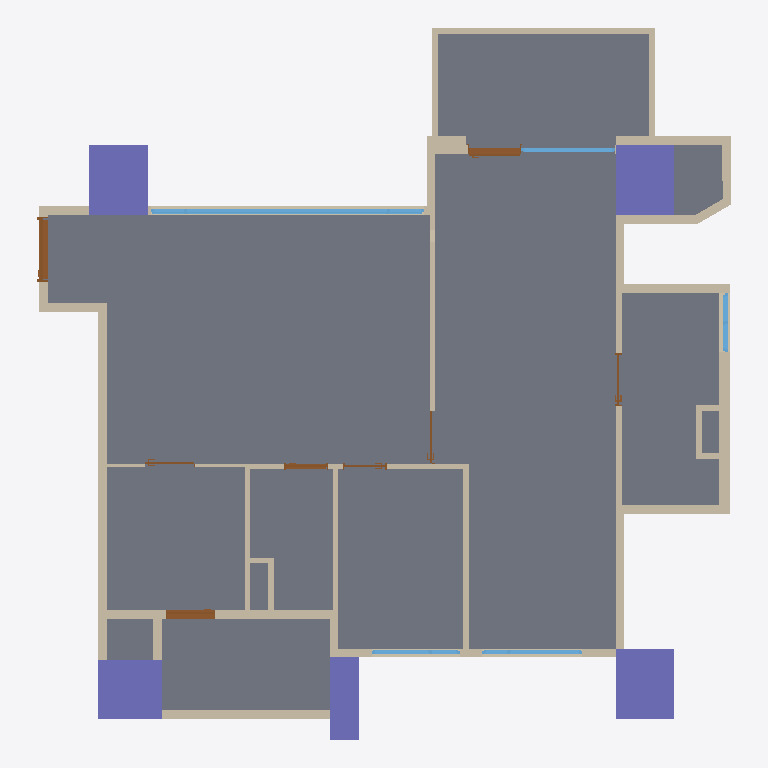
Plan cut of the same IFC building model at storey '12FA3' (level 0.00 m, cut at 1.40 m), seen from above with north up, elements coloured by IFC class: 46 walls (beige), 8 doors (brown), 5 columns (violet), 5 windows (light blue), 1 slab (grey). Cut surfaces are drawn darker.
Extent 11.8 m × 12.1 m × 3.2 m (x, y, z). Storeys (1): 12FA3 at 0.00 m. Elements (70): 46 IfcWall, 8 IfcDoor, 5 IfcColumn, 5 IfcWindow, 4 IfcBeam, 2 IfcSlab.

HEADER;
FILE_DESCRIPTION(('ViewDefinition[DesignTransferView]'),'2;1');
FILE_NAME('12FA3.ifc','2025-11-05T02:39:48+08:00',(''),(''),'IfcOpenShell 0.8.3-post1','Bonsai 0.8.3-post1','');
FILE_SCHEMA(('IFC4'));
ENDSEC;
DATA;
#1=IFCPROJECT('2$4BC6WY19OQc4OxriQsOn',$,'12FA3',$,$,$,$,(#14,#26),#9);
#31=IFCSITE('3705T637X8qOtakJdA4xN2',$,'Taiwan',$,$,#54,$,$,$,$,$,$,$,$);
#37=IFCBUILDING('0mLiPqGR91Yvh$vVMavZYi',$,'KaoHsiung',$,$,#60,$,$,$,$,$,$);
#43=IFCBUILDINGSTOREY('3nIzqPWHn7y8Z_qi4mxKaB',$,'12FA3',$,$,#66,$,$,$,$);
#6813=IFCSLAB('1RnR8emsvDEuoN8HJL_tIt',$,'Slab',$,$,#6821,#6828,$,$);
#4859=IFCCOLUMN('2pk9FWVE16cgrR73eRCCjD',$,'Column',$,$,#4866,#4870,$,$);
#4693=IFCCOLUMN('05T2mctGf2UBLVN4PWCJ6Z',$,'Column',$,$,#4761,#4705,$,$);
#4837=IFCCOLUMN('1OQniROvLAR8t61WVJcu_S',$,'Column',$,$,#4844,#4848,$,$);
#4502=IFCCOLUMN('2qxTNGIpr22hBVaDUhYHsp',$,'Column',$,$,#4574,#4514,$,$);
#4602=IFCCOLUMN('16Y_KzSgn03BmQhWlSCMI3',$,'Column',$,$,#4642,#4614,$,$);
#2419=IFCWALL('1PNU2oB1T38RN$BBWfi_e8',$,'Wall',$,$,#2462,#2426,$,$);
#1145=IFCWALL('0Nga6dM3XFmQgxgy9ITg72',$,'Wall',$,$,#6403,#1151,$,$);
#1091=IFCWALL('2Di1cHIAX1p9L0M0sADbAX',$,'Wall',$,$,#1102,#1097,$,$);
#12374=IFCWINDOW('3OfqwvcyD39AgtTaD2Y0PI',$,'Window',$,$,#13221,#12383,$,1.85000002384186,4.65000009536743,$,.TRIPLE_PANEL_VERTICAL.,$);
#5129=IFCWALL('2ldDdAdqL7tR9ho1hgxWJE',$,'Wall',$,$,#5348,#5140,$,$);
#3355=IFCWALL('03m2TMaIr9rRplHTicGTWC',$,'Wall',$,$,#3628,#3361,$,$);
#1980=IFCWALL('0Gjz8a7Xb60gNNGvF2vE68',$,'Wall',$,$,#2285,#1986,$,$);
#3806=IFCWALL('28o9UqPcTAChlv7gswRyUd',$,'Wall',$,$,#3848,#3812,$,$);
#1387=IFCWALL('0mxpNCGcv58gPY0tWydWqQ',$,'Wall',$,$,#1448,#1398,$,$);
#2661=IFCWALL('3lFU_Ia9D5vQ16NEIgxsyd',$,'Wall',$,$,#3275,#2667,$,$);
#4037=IFCWALL('3afDskm4DEkQNgEtjMsBAS',$,'Wall',$,$,#4079,#4043,$,$);
#4096=IFCWALL('21yWoYaG5FqQn8_Km66n9L',$,'Wall',$,$,#4181,#4102,$,$);
#4452=IFCWALL('1lB7ULJNbAzRd1IFxh9uQA',$,'Wall',$,$,#4463,#4458,$,$);
#2034=IFCWALL('3USmld5YH1bPptkUBxPqtK',$,'Wall',$,$,#2232,#2040,$,$);
#2084=IFCWALL('1m8bBrjGDApeu8TmEH7WA9',$,'Wall',$,$,#2508,#2090,$,$);
#1926=IFCWALL('1TCVedKKjFo9NQj6KdMhi3',$,'Wall',$,$,#15071,#1932,$,$);
#2965=IFCWALL('2k4qfvKHX0tuix8CHeXrcg',$,'Wall',$,$,#3323,#2971,$,$);
#1474=IFCWALL('1zr_bumtX0ogfQGf1ngJgO',$,'Wall',$,$,#15092,#1480,$,$);
#3380=IFCWALL('3o7tfl9$553OdIdu_03WUp',$,'Wall',$,$,#3568,#3386,$,$);
#3329=IFCWALL('32fqJV_TT4tQoDUTyMlSWf',$,'Wall',$,$,#3610,#3336,$,$);
#2365=IFCWALL('1HuV0CrF150guZgIUdhnBM',$,'Wall',$,$,#2376,#2371,$,$);
#17898=IFCWALL('1gWXE2C4DFZulfzUqFNO9O',$,'Wall',$,$,#17959,#17909,$,$);
#3962=IFCWALL('2MhPCmbDXAOfDdoMf1iy0G',$,'Wall',$,$,#4004,#3968,$,$);
#6943=IFCDOOR('1yCq1QA2bCSPwBaSD325eJ',$,'Door',$,$,#11168,#6952,$,2.09999990463257,1.10000002384186,$,.SINGLE_SWING_LEFT.,$);
#1033=IFCWALL('3FRcIINBfDIvYXbR8CQMu1',$,'Wall',$,$,#2526,#1041,$,$);
#3015=IFCWALL('0rfU$sDjTCC81N04TWCpEW',$,'Wall',$,$,#3257,#3021,$,$);
#3752=IFCWALL('20ulE$Me9DYwGO_fO8JIDQ',$,'Wall',$,$,#3763,#3758,$,$);
#1344=IFCWALL('2oLL3GmqL8evGvOmTJidb3',$,'Wall',$,$,#1386,#1350,$,$);
#3865=IFCWALL('0I_Z8xoQH1lBjWGI5ef2TA',$,'Wall',$,$,#3907,#3871,$,$);
#11476=IFCDOOR('1YnBCpENfBMvIYbhYaVf5f',$,'Door',$,$,#12143,#11485,$,2.09999990463257,0.850000023841858,$,.SINGLE_SWING_RIGHT.,$);
#10111=IFCDOOR('3XZrA3kR5FyxBX6Kr778x2',$,'Door',$,$,#14947,#10120,$,2.20000004768372,0.899999976158142,$,.SLIDING_TO_RIGHT.,$);
#5191=IFCWALL('1a0QRiT6P0sg7peZ494oSb',$,'Wall',$,$,#19001,#5202,$,$);
#15172=IFCWINDOW('2E72p_gZD0Dx$ZTu9JDlaz',$,'Window',$,$,#18954,#15181,$,1.85000002384186,1.70000004768372,$,.TRIPLE_PANEL_RIGHT.,$);
#3714=IFCWALL('2BE_q1Q2f6iglDy3QjkPRL',$,'Wall',$,$,#3725,#3720,$,$);
#13420=IFCWINDOW('1it4uqsH91C8kQsRbDsVXS',$,'Window',$,$,#15050,#13429,$,2.24000000953674,1.60000002384186,$,.SINGLE_PANEL.,$);
#1183=IFCWALL('0oxVj$5G190wDllg0JJef0',$,'Wall',$,$,#2531,#1189,$,$);
#4881=IFCWALL('38auEDS3LBDvEkMVkulLNp',$,'Wall',$,$,#4942,#4892,$,$);
#3629=IFCWALL('3tuJrdrYzFpuDA4dPDKvZI',$,'Wall',$,$,#3713,#3635,$,$);
#15807=IFCWINDOW('19eqG0Dx94XuETLQimvGDX',$,'Window',$,$,#16362,#15816,$,1.85000002384186,1.5,$,.TRIPLE_PANEL_LEFT.,$);
#2990=IFCWALL('08R4PsgIbC3e$Dxk4VdZsB',$,'Wall',$,$,#3328,#2996,$,$);
#1237=IFCWALL('1fkolu7EfA087KzDnWqfko',$,'Wall',$,$,#1298,#1243,$,$);
#5740=IFCWALL('02fBIY1R50l8yg4MnYSDfG',$,'Wall',$,$,#5896,#5746,$,$);
#5922=IFCWALL('31IClRwfL8YRqIqJOMq0Kp',$,'Wall',$,$,#6145,#5928,$,$);
#16536=IFCWINDOW('3oXxql4UL0OwO1IggSG0A2',$,'Window',$,$,#17011,#16545,$,0.899999976158142,1.0,$,.DOUBLE_PANEL_VERTICAL.,$);
#4376=IFCWALL('3LOF0ZPnzFUvd6NPFbdor6',$,'Wall',$,$,#17767,#4382,$,$);
#8031=IFCDOOR('0FHigRyh97ePCFkPBcW_qQ',$,'Door',$,$,#12373,#8040,$,2.09999990463257,0.75,$,.SINGLE_SWING_LEFT.,$);
#3924=IFCWALL('0awPjlMj93jfWDbHrFYQUJ',$,'Wall',$,$,#3935,#3930,$,$);
#4322=IFCWALL('1_ZdySySDBVQPvfOBQmIwr',$,'Wall',$,$,#17809,#4328,$,$);
#1499=IFCWALL('0E4cqW3g5B7P7h0EP$pBZO',$,'Wall',$,$,#1826,#1505,$,$);
#9683=IFCDOOR('1hnAIIS_HF3xLxnw8XxJWX',$,'Door',$,$,#11274,#9692,$,2.09999990463257,0.899999976158142,$,.SINGLE_SWING_LEFT.,$);
#19007=IFCWALL('0Nyz5Cei9E49OAbtPoAi5b',$,'Wall',$,$,#19068,#19018,$,$);
#9242=IFCDOOR('0NaapiMB9FphHCsAT7aJtK',$,'Door',$,$,#11071,#9251,$,2.09999990463257,0.899999976158142,$,.SLIDING_TO_LEFT.,$);
#8577=IFCDOOR('044H2zwzXFFP6OJCJKOXs0',$,'Door',$,$,#10802,#8586,$,2.09999990463257,0.75,$,.SINGLE_SWING_RIGHT.,$);
#7616=IFCDOOR('1qZXtsznXBGf1_J8xyd0vt',$,'Door',$,$,#18078,#7625,$,2.29999995231628,0.850000023841858,$,.SLIDING_TO_LEFT.,$);
#5897=IFCWALL('3q4_iB4vTCnwwvwjarpMVS',$,'Wall',$,$,#6126,#5903,$,$);
#5947=IFCWALL('0UVtWfODP3VAFN_woGN4FD',$,'Wall',$,$,#6103,#5953,$,$);
#4414=IFCWALL('0Fg$O5nmb9tvT2815TKXbX',$,'Wall',$,$,#17835,#4420,$,$);
#17836=IFCWALL('21Ttd9Ver6gBUuLvvUdeem',$,'Wall',$,$,#17897,#17847,$,$);
#5715=IFCWALL('2qCQPRiG15HBk8d00iSqwz',$,'Wall',$,$,#5859,#5721,$,$);
ENDSEC;